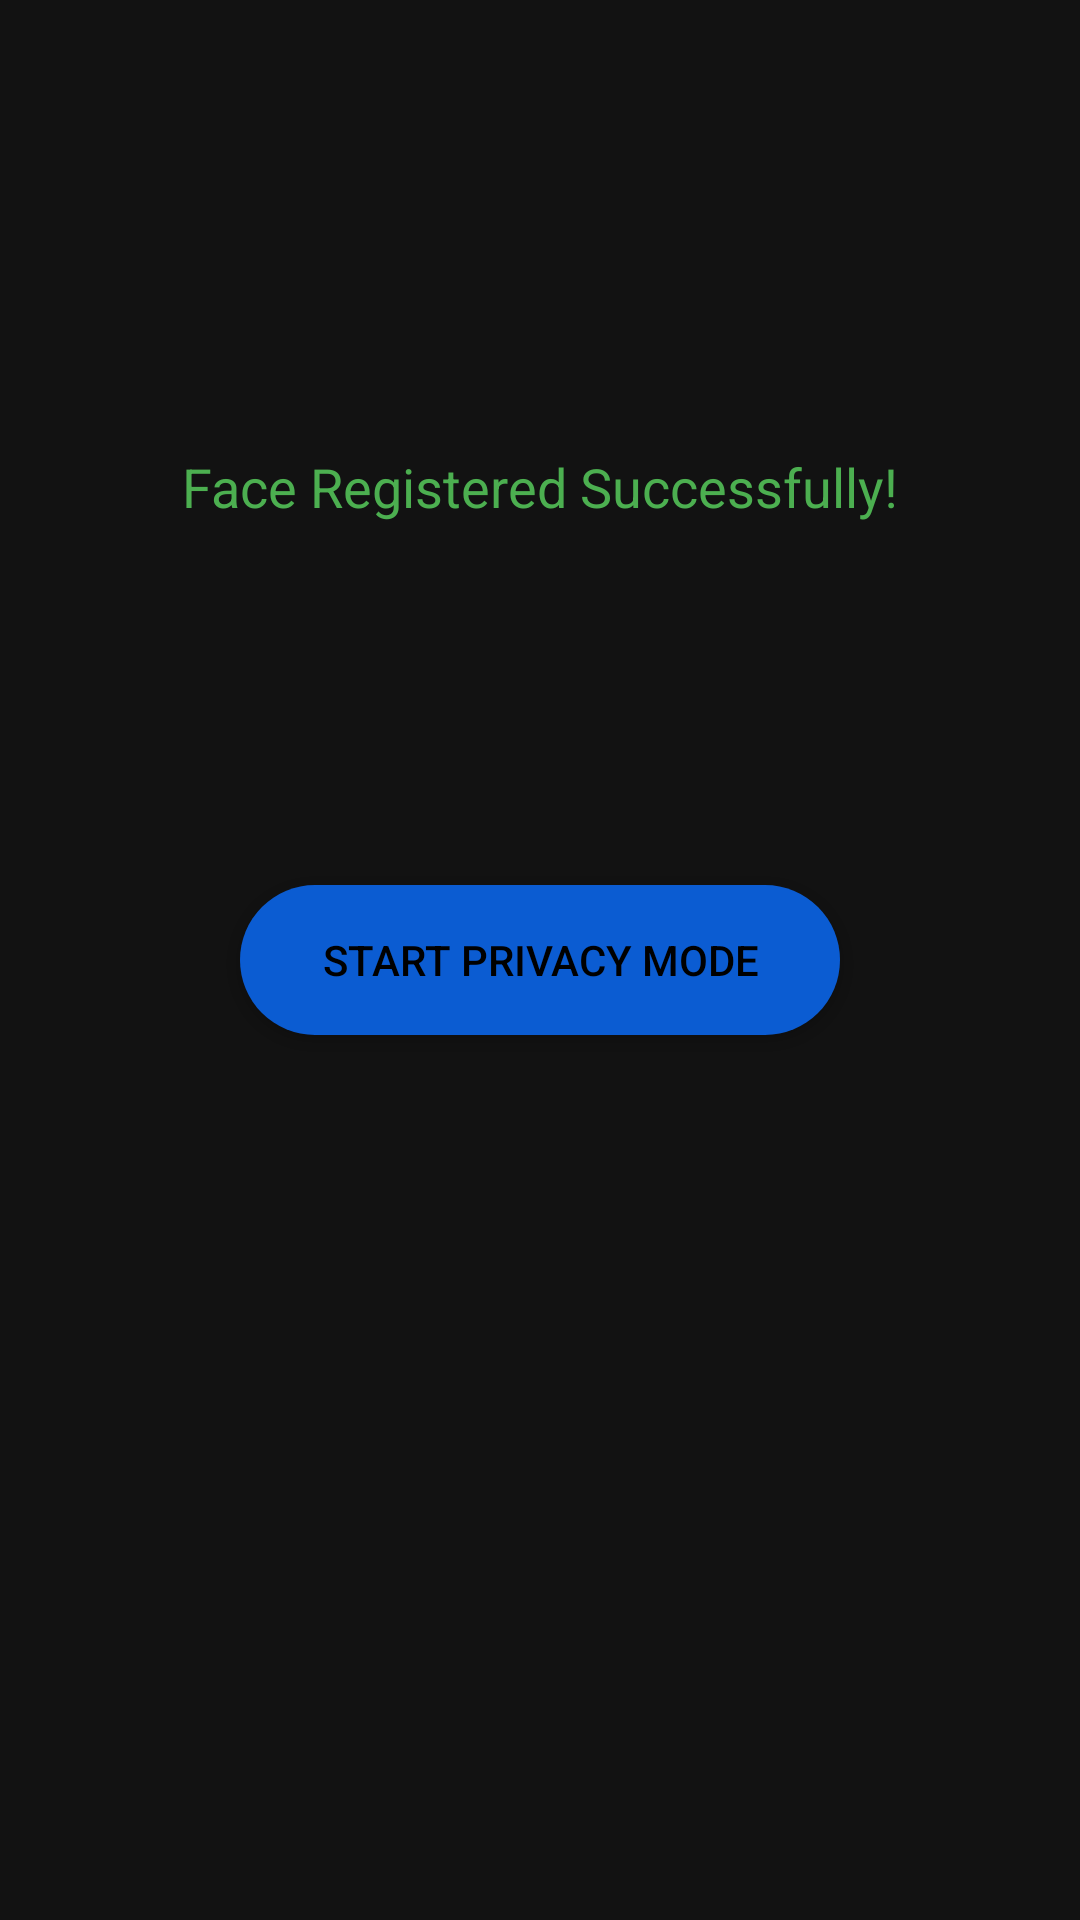

Write the Android layout XML for this screen, with the resource values it uses.
<!-- AndroidManifest.xml: application theme Theme.PrivacyView -->
<!-- res/layout/activity_success.xml -->
<?xml version="1.0" encoding="utf-8"?>
<RelativeLayout xmlns:android="http://schemas.android.com/apk/res/android"
    android:layout_width="match_parent"
    android:layout_height="match_parent"
    android:background="#121212">

    <TextView
        android:id="@+id/tvSuccess"
        android:layout_width="wrap_content"
        android:layout_height="wrap_content"
        android:text="Face Registered Successfully!"
        android:textSize="18sp"
        android:textColor="#4CAF50"
        android:layout_centerHorizontal="true"
        android:layout_marginTop="150dp" />

    <Button
        android:id="@+id/btnStartPrivacyMode"
        android:layout_width="200dp"
        android:layout_height="50dp"
        android:layout_centerInParent="true"
        android:background="@drawable/btn_rounded"
        android:text="Start Privacy Mode"
        android:textColor="#000000" />
</RelativeLayout>
<!-- resources referenced by this layout -->
<resources>
  <!-- drawable btn_rounded (drawable) -->
  <shape xmlns:android="http://schemas.android.com/apk/res/android">
      <solid android:color="#0B5CD2" />
      <corners android:radius="25dp" />
  </shape>
  <style name="Theme.PrivacyView" parent="Base.Theme.PrivacyView" />
  <style name="Base.Theme.PrivacyView" parent="Theme.Material3.DayNight.NoActionBar">
          
          
          
          <item name="android:colorBackground">@color/backgroundColorLight</item>
          <item name="android:textColor">@color/textColorLight</item>
  
          
          <item name="colorPrimary">@color/blue</item>
          
          <item name="colorPrimaryDark">#FCFCFF</item>
          
          <item name="colorAccent">@color/blue</item>
          <item name="isLightTheme">true</item>
  
          <item name="android:windowLightStatusBar">true</item>
          <item name="android:statusBarColor">@android:color/transparent</item>
      </style>
  <color name="backgroundColorLight">#f6f6f8</color>
  <color name="textColorLight">#000000</color>
  <color name="blue">#387AFF</color>
</resources>
